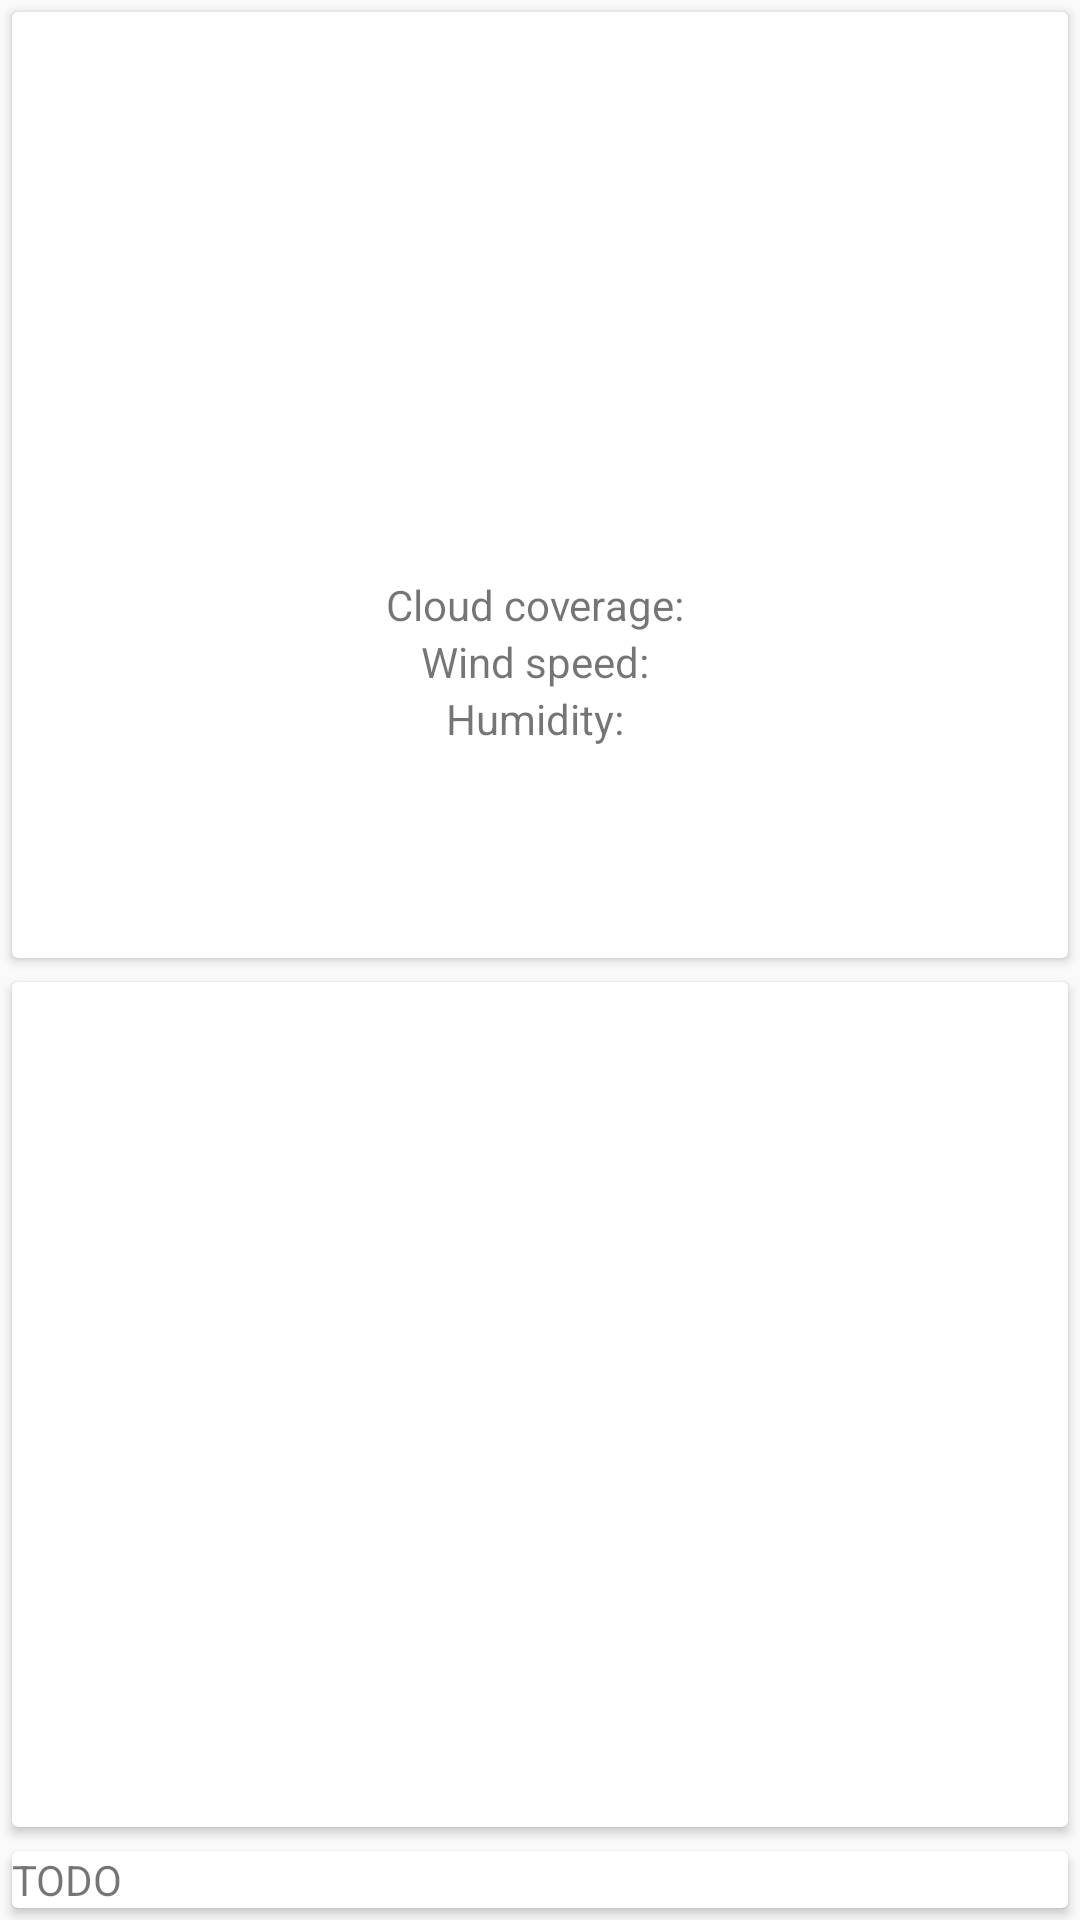

The Android layout XML behind this screen, and the referenced resources:
<!-- AndroidManifest.xml: application theme AppTheme -->
<!-- res/layout/activity_weather_details.xml -->
<?xml version="1.0" encoding="utf-8"?>
<LinearLayout xmlns:android="http://schemas.android.com/apk/res/android"
    xmlns:app="http://schemas.android.com/apk/res-auto"
    xmlns:tools="http://schemas.android.com/tools"
    android:layout_width="match_parent"
    android:layout_height="match_parent"
    tools:context="com.konradszewczuk.weatherapp.ui.WeatherDetailsActivity">


    <LinearLayout
        android:layout_width="match_parent"
        android:layout_height="match_parent"
        android:orientation="vertical">

        <android.support.v7.widget.CardView
            android:layout_width="match_parent"
            android:layout_height="wrap_content"
            android:layout_margin="4dp"
            android:layout_weight="1">

            <FrameLayout
                android:layout_width="match_parent"
                android:layout_height="match_parent">

                <LinearLayout
                    android:layout_width="match_parent"
                    android:layout_height="wrap_content"
                    android:layout_gravity="center"
                    android:orientation="vertical">

                    <TextView
                        android:id="@+id/textViewCurrentTemperature"
                        android:layout_width="wrap_content"
                        android:layout_height="wrap_content"
                        android:layout_gravity="center_horizontal"
                        android:textSize="64sp"
                        tools:text="19 C" />

                    <TextView
                        android:id="@+id/textViewWeatherSummary"
                        android:layout_width="wrap_content"
                        android:layout_height="wrap_content"
                        android:layout_gravity="center_horizontal"
                        android:textSize="24sp"
                        tools:text="Cloudy rain" />

                    <LinearLayout
                        android:id="@+id/linearLayoutCloudCoverage"
                        android:layout_width="match_parent"
                        android:layout_height="wrap_content"
                        android:gravity="center_horizontal"
                        android:orientation="horizontal">

                        <TextView
                            android:layout_width="wrap_content"
                            android:layout_height="wrap_content"
                            android:text="Cloud coverage: " />

                        <TextView
                            android:id="@+id/textViewCloudCoverageValue"
                            android:layout_width="wrap_content"
                            android:layout_height="wrap_content"
                            tools:text="13%" />
                    </LinearLayout>


                    <LinearLayout
                        android:id="@+id/linearLayoutWindSpeed"
                        android:layout_width="match_parent"
                        android:layout_height="wrap_content"
                        android:gravity="center_horizontal"
                        android:orientation="horizontal">

                        <TextView
                            android:layout_width="wrap_content"
                            android:layout_height="wrap_content"
                            android:text="Wind speed: " />

                        <TextView
                            android:id="@+id/textViewWindSpeedValue"
                            android:layout_width="wrap_content"
                            android:layout_height="wrap_content"
                            tools:text="4,5 m/s" />
                    </LinearLayout>

                    <LinearLayout
                        android:id="@+id/linearLayoutHumidity"
                        android:layout_width="match_parent"
                        android:layout_height="wrap_content"
                        android:gravity="center_horizontal"
                        android:orientation="horizontal">

                        <TextView
                            android:layout_width="wrap_content"
                            android:layout_height="wrap_content"
                            android:text="Humidity: " />

                        <TextView
                            android:id="@+id/textViewHumidityValue"
                            android:layout_width="wrap_content"
                            android:layout_height="wrap_content"
                            tools:text="34%" />
                    </LinearLayout>

                </LinearLayout>
            </FrameLayout>

        </android.support.v7.widget.CardView>

        <android.support.v7.widget.CardView
            android:layout_width="match_parent"
            android:layout_height="0dp"
            android:layout_margin="4dp"
            android:layout_weight="2">

            <android.support.v7.widget.RecyclerView
                android:id="@+id/recyclerViewWeeklyWeather"
                android:layout_width="match_parent"
                android:layout_height="match_parent" />

        </android.support.v7.widget.CardView>

        <android.support.v7.widget.CardView
            android:layout_width="match_parent"
            android:layout_height="wrap_content"
            android:layout_margin="4dp">

            <FrameLayout
                android:layout_width="match_parent"
                android:layout_height="match_parent"
                android:layout_weight="2">

                <TextView
                    android:layout_width="wrap_content"
                    android:layout_height="wrap_content"
                    android:text="TODO" />

            </FrameLayout>


        </android.support.v7.widget.CardView>
    </LinearLayout>


</LinearLayout>
<!-- resources referenced by this layout -->
<resources>
  <style name="AppTheme" parent="Theme.AppCompat.Light.DarkActionBar">
          
          <item name="colorPrimary">@color/colorPrimary</item>
          <item name="colorPrimaryDark">@color/colorPrimaryDark</item>
          <item name="colorAccent">@color/colorAccent</item>
      </style>
  <!-- not gathered from this repository: default colours our renderer supplied (Android Studio template values) -->
  <color name="colorPrimary">#FF6200EE</color>
  <color name="colorPrimaryDark">#FF3700B3</color>
  <color name="colorAccent">#FF03DAC5</color>
</resources>
